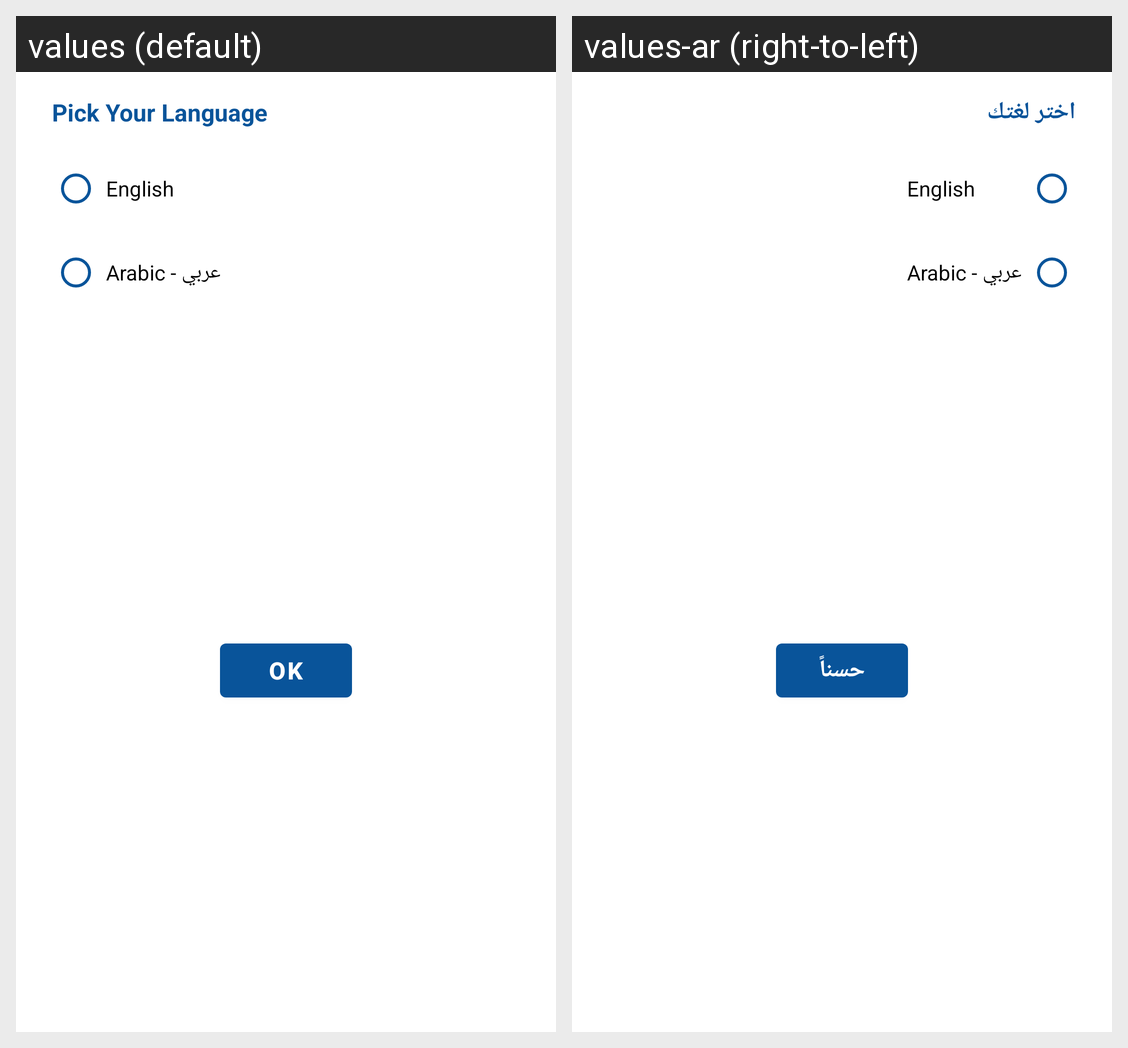

Here is an Android app screen in its default locale and in the app's own translations. Write out the translated-string differences for the strings that appear on this screen.
Android screen res/layout/dialoge_language.xml rendered under 2 locales, left to right: values (default), values-ar (right-to-left). Device: Nexus 5 (rendered at 1080×1920; each locale shown at half size, 540×960, under a caption strip naming it); theme Theme.DarnaApp.
Strings drawn on this screen, with the default value and each locale's value (text and hints the layout hard-codes, and strings that could not be matched under every locale, appear in the picture but are not listed):

pick_lang
  values: Pick Your Language
  values-ar: اختر لغتك

ok
  values: OK
  values-ar: حسناً
